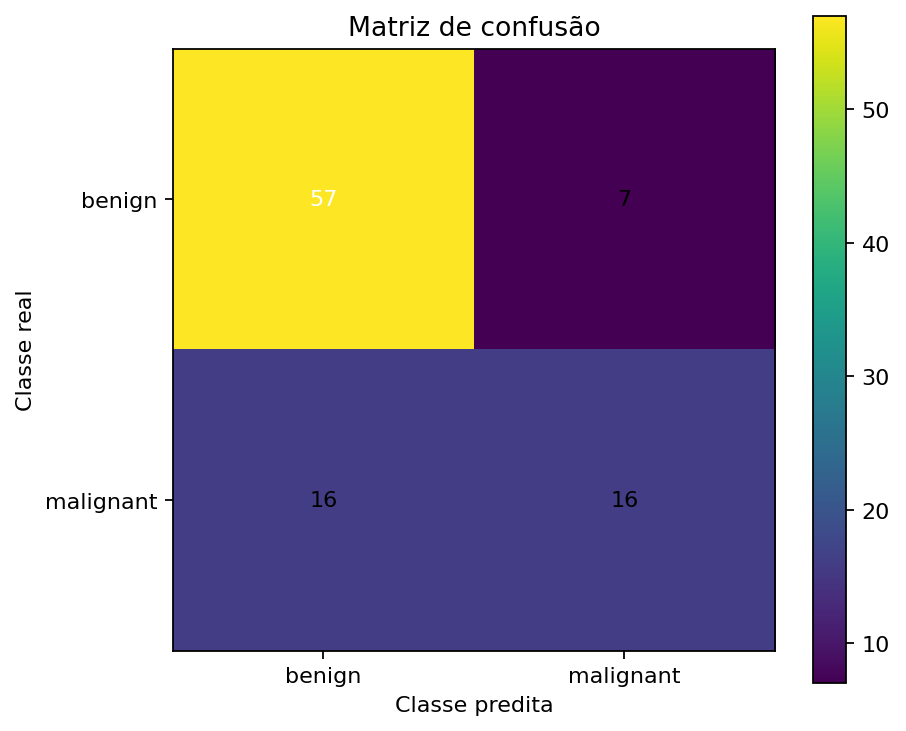

The file beside this chart, header and first rows:
true\predicted, benign, malignant
benign, 57, 7
malignant, 16, 16
